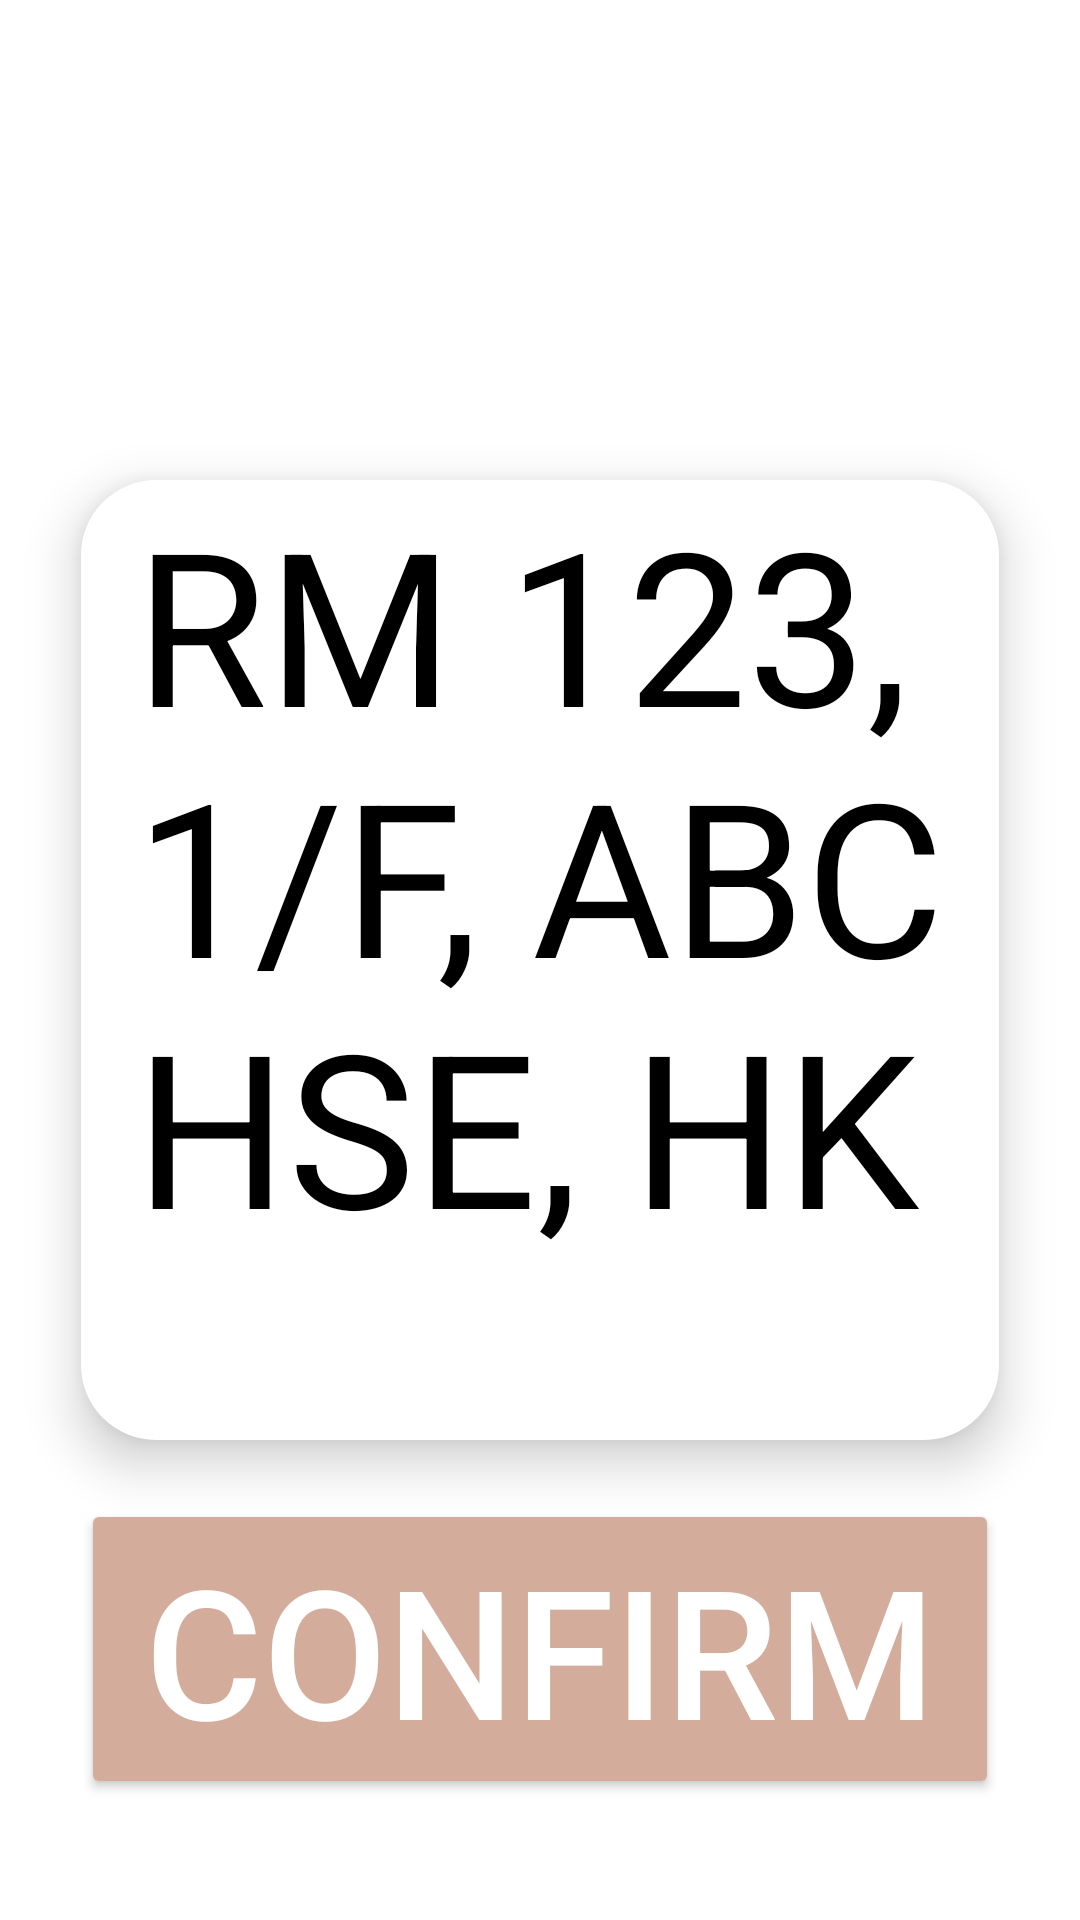

Layout XML and referenced resources for this Android screen:
<!-- AndroidManifest.xml: application theme Theme.Smartformandroid -->
<!-- res/layout/activity_address_confirm.xml -->
<?xml version="1.0" encoding="utf-8"?>
<androidx.constraintlayout.widget.ConstraintLayout xmlns:android="http://schemas.android.com/apk/res/android"
    xmlns:app="http://schemas.android.com/apk/res-auto"
    xmlns:tools="http://schemas.android.com/tools"
    android:layout_width="match_parent"
    android:layout_height="match_parent"
    android:background="@android:color/white"
    tools:context=".address_confirm">

    <ImageView
        android:id="@+id/bg2"

        android:layout_width="0dp"
        android:layout_height="0dp"
        app:layout_constraintHeight_percent="0.75"

        android:layout_alignParentStart="true"
        android:layout_alignParentTop="true"
        android:layout_alignParentEnd="true"
        android:layout_alignParentBottom="true"

        app:layout_constraintEnd_toEndOf="parent"
        app:layout_constraintTop_toTopOf="parent"
        app:layout_constraintStart_toStartOf="parent"

        android:background="@drawable/bg2"
        />

    <androidx.constraintlayout.widget.Guideline
        android:id="@+id/guideline_titleStart"
        android:layout_width="0dp"
        android:layout_height="0dp"
        android:orientation="vertical"
        app:layout_constraintGuide_percent="0.075"
        />

    <androidx.constraintlayout.widget.Guideline
        android:id="@+id/guideline_titleEnd"
        android:layout_width="0dp"
        android:layout_height="0dp"
        android:orientation="vertical"
        app:layout_constraintGuide_percent="0.925"
        />

    <TextView
        android:id="@+id/back"

        android:layout_width="0dp"
        android:layout_height="50dp"

        android:layout_alignParentStart="true"
        android:layout_alignParentTop="true"
        android:layout_alignParentEnd="true"
        android:layout_alignParentBottom="true"

        android:text=" ◀ Rescan"
        android:foreground="?android:attr/selectableItemBackground"
        android:autoSizeTextType="uniform"
        android:maxLines="1"
        android:textColor="#FFFFFF"
        android:clickable="true"

        app:layout_constraintStart_toStartOf="parent"
        app:layout_constraintEnd_toEndOf="@+id/guideline_titleEnd"
        app:layout_constraintTop_toTopOf="parent"
        app:layout_constraintBottom_toBottomOf="parent"

        app:layout_constraintVertical_bias="0.01"
        />

    <TextView
        android:id="@+id/instruc"

        android:layout_width="0dp"
        android:layout_height="175dp"

        android:layout_alignParentTop="true"
        android:layout_alignParentStart="true"
        android:layout_alignParentEnd="true"
        android:layout_alignParentBottom="true"

        android:text="Please Check your Address"
        android:autoSizeTextType="uniform"
        android:textColor="#FFFFFF"
        android:gravity="center_horizontal|top"

        app:layout_constraintTop_toTopOf="parent"
        app:layout_constraintStart_toStartOf="@+id/guideline_titleStart"
        app:layout_constraintEnd_toEndOf="@+id/guideline_titleEnd"
        app:layout_constraintBottom_toBottomOf="parent"

        app:layout_constraintVertical_bias="0.08"
        />

    <com.google.android.material.imageview.ShapeableImageView
        android:id="@+id/address"

        android:layout_width="0dp"
        android:layout_height="0dp"
        app:layout_constraintHeight_percent="0.5"

        android:layout_alignParentStart="true"
        android:layout_alignParentTop="true"
        android:layout_alignParentEnd="true"
        android:layout_alignParentBottom="true"

        app:layout_constraintBottom_toBottomOf="parent"
        app:layout_constraintEnd_toEndOf="@+id/guideline_titleEnd"
        app:layout_constraintStart_toStartOf="@+id/guideline_titleStart"
        app:layout_constraintTop_toTopOf="parent"

        android:background="@android:color/white"
        app:shapeAppearanceOverlay="@style/roundedImageView"
        android:elevation="10dp"
        />

    <TextView
        android:id="@+id/address_results"

        android:layout_width="0dp"
        android:layout_height="0dp"
        app:layout_constraintHeight_percent="0.5"
        app:layout_constraintWidth_percent="0.75"

        android:layout_alignParentStart="true"
        android:layout_alignParentTop="true"
        android:layout_alignParentEnd="true"
        android:layout_alignParentBottom="true"

        android:text="RM 123, 1/F, ABC HSE, HK"
        android:textColor="#000000"
        android:autoSizeTextType="uniform"

        app:layout_constraintBottom_toBottomOf="parent"
        app:layout_constraintEnd_toEndOf="@+id/guideline_titleEnd"
        app:layout_constraintStart_toStartOf="@+id/guideline_titleStart"
        app:layout_constraintTop_toTopOf="parent"

        android:elevation="10dp"
        />

    <Button
        android:id="@+id/loading"

        android:layout_width="0dp"
        android:layout_height="100dp"

        android:layout_alignParentStart="true"
        android:layout_alignParentTop="true"
        android:layout_alignParentEnd="true"
        android:layout_alignParentBottom="true"

        app:layout_constraintBottom_toBottomOf="parent"
        app:layout_constraintStart_toStartOf="@+id/guideline_titleStart"
        app:layout_constraintEnd_toEndOf="@+id/guideline_titleEnd"
        app:layout_constraintTop_toTopOf="parent"

        android:text="CONFIRM"
        android:gravity="center_horizontal|center"
        android:textColor="#FFFFFF"
        android:autoSizeTextType="uniform"
        android:maxLines="1"
        android:backgroundTint="#D3AC9C"
        app:cornerRadius="100dp"
        android:foreground="?android:attr/selectableItemBackground"

        app:strokeColor="@android:color/white"
        app:strokeWidth="2dp"

        app:layout_constraintVertical_bias="0.925"
        />

</androidx.constraintlayout.widget.ConstraintLayout>
<!-- resources referenced by this layout -->
<resources>
  <style name="roundedImageView" parent="">
          <item name="cornerFamily">
              rounded
          </item>
          <item name="cornerSize">
              25dp
          </item>
      </style>
  <style name="Theme.Smartformandroid" parent="Theme.MaterialComponents.DayNight.NoActionBar">
          
          <item name="colorPrimary">@color/primaryColor</item>
          <item name="colorPrimaryVariant">@color/primaryLightColor</item>
          <item name="colorOnPrimary">@color/primaryDarkColor</item>
          
          <item name="colorSecondary">@color/secondaryColor</item>
          <item name="colorSecondaryVariant">@color/secondaryLightColor</item>
          <item name="colorOnSecondary">@color/secondaryDarkColor</item>
          
          <item name="android:statusBarColor" tools:targetApi="l">?attr/colorPrimaryVariant</item>
          
      </style>
</resources>
